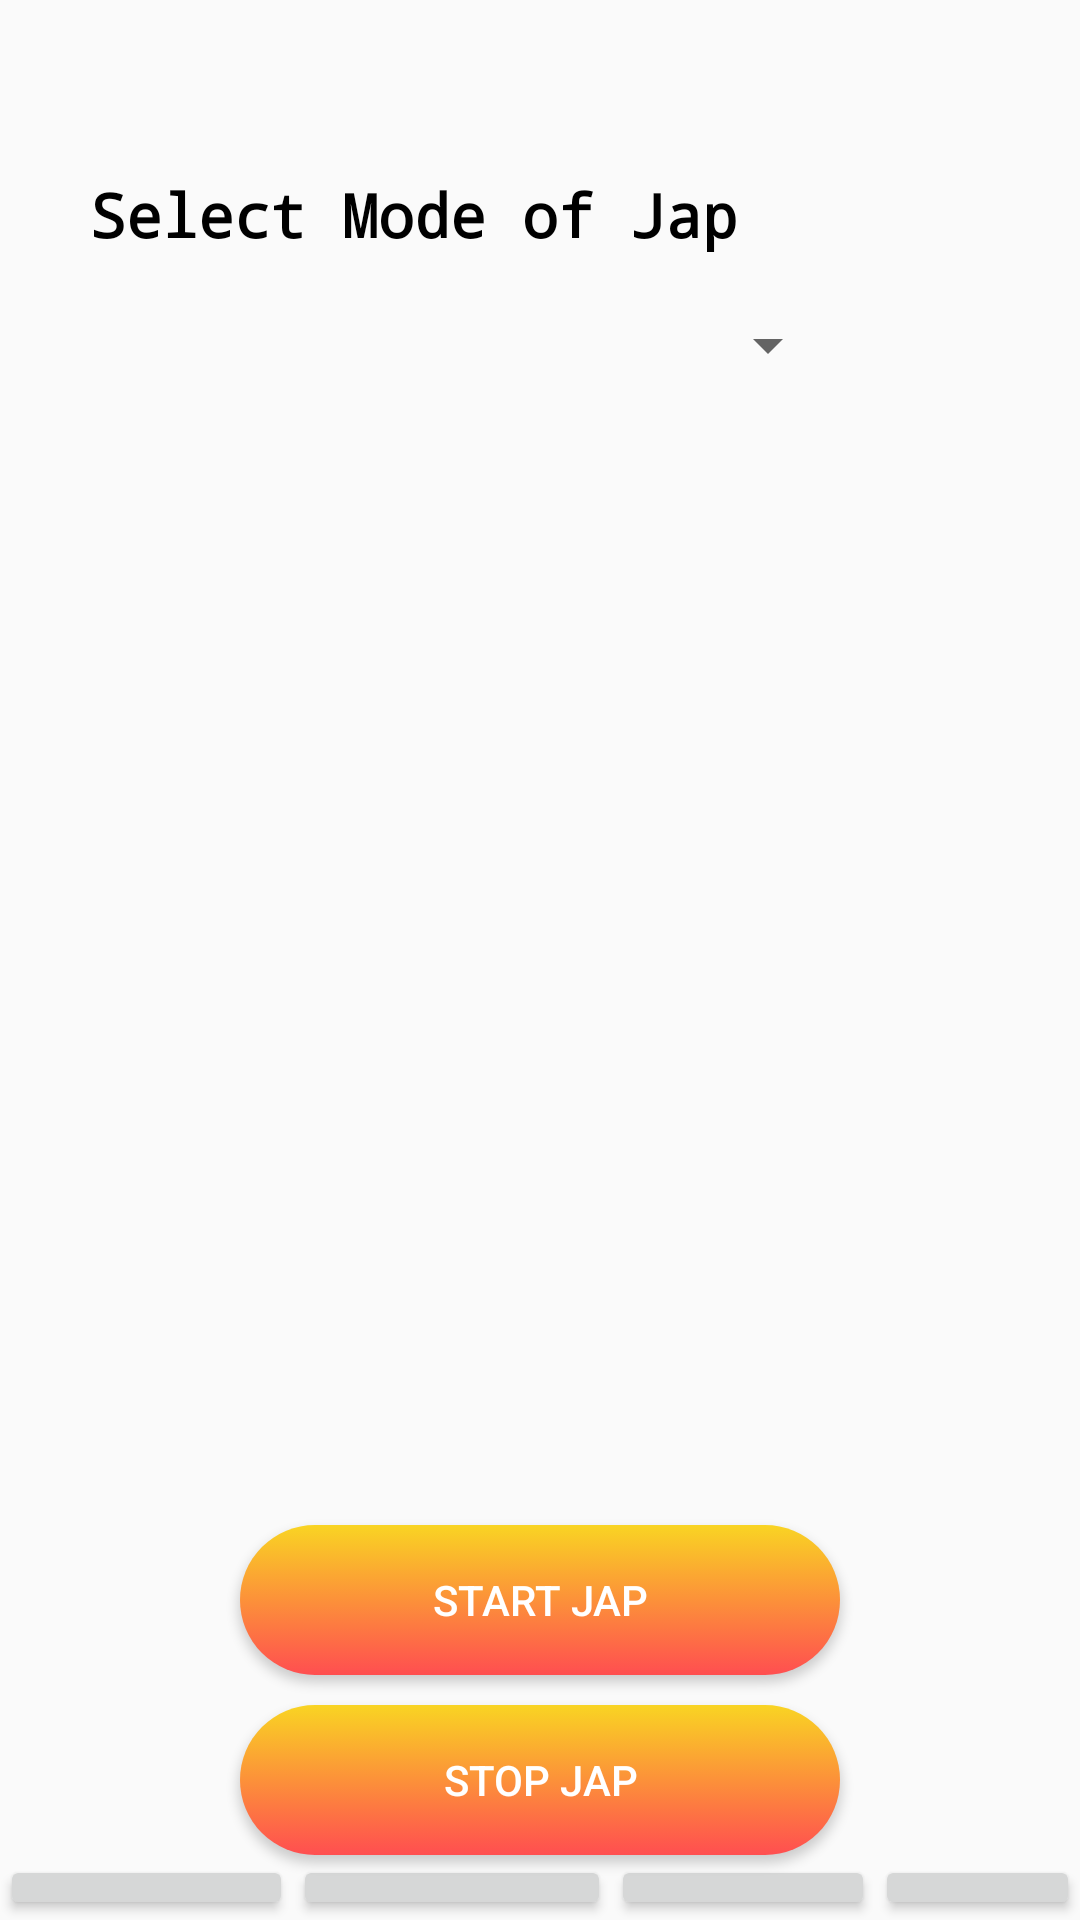

Here is an Android app screen rendered from its layout file. Give the layout XML and the strings, colors and styles it references.
<!-- AndroidManifest.xml: activity theme AppTheme -->
<!-- res/layout/activity_jap.xml -->
<?xml version="1.0" encoding="utf-8"?>
<LinearLayout xmlns:android="http://schemas.android.com/apk/res/android"
    xmlns:app="http://schemas.android.com/apk/res-auto"
    xmlns:tools="http://schemas.android.com/tools"
    android:layout_width="match_parent"
    android:orientation="vertical"
    android:layout_height="match_parent"
    tools:context=".JapActivity">

    <Button
        android:id="@+id/japButton2"
        android:layout_width="match_parent"
        android:transitionName="buttontransition"
        android:layout_height="wrap_content"

        android:background="@drawable/group1"

        />
    <TextView
        android:layout_width="wrap_content"
        android:layout_height="wrap_content"
        android:text="Select Mode of Jap"
        android:fontFamily= "monospace"
        android:textStyle="bold"
        android:textSize="20sp"
        android:layout_marginStart="30dp"
        android:layout_marginTop="10dp"
        />

    <Spinner
        android:id="@+id/options"
        android:layout_width="250dp"
        android:layout_height="50dp"
        android:layout_marginTop="5dp"
        android:layout_marginStart="30dp"
        >

    </Spinner>
    <TextView
        android:id="@+id/time_text"
        android:layout_width="wrap_content"
        android:layout_height="wrap_content"
        android:visibility="invisible"

        />
    <TextView
        android:id="@+id/timer_textView"
        android:layout_width="wrap_content"
        android:layout_height="wrap_content"
        android:textSize="30sp"
        android:layout_gravity="center"
        android:layout_marginTop="10dp"
        android:textStyle="bold"
        android:textColor="@color/blueColor"
        android:visibility="invisible"
        android:text=" "
        />

    <VideoView
        android:id="@+id/videoViewV"
        android:layout_gravity="center_horizontal"
        android:layout_width="wrap_content"
        android:layout_marginTop="10dp"
        android:layout_height="220dp"
        android:visibility="invisible"
        />
    <TextView
        android:id="@+id/time_in_milli"
        android:layout_width="wrap_content"
        android:layout_height="wrap_content"
        android:textSize="20sp"
        />
    <TextView
        android:id="@+id/display_selected_time"
        android:layout_width="wrap_content"
        android:layout_height="wrap_content"
        android:textSize = "20sp"
        android:layout_gravity="center_horizontal"
        android:visibility="invisible"
        android:layout_marginTop="5dp"

        />

    <Button
        android:id="@+id/startJap"
        android:layout_width="200dp"
        android:layout_height="50dp"
        android:layout_gravity="center"
        android:layout_marginTop="10dp"
        android:text="Start Jap"
        android:textColor="#ffffff"
        android:background="@drawable/background"
        />
    <Button
        android:id="@+id/stopJap"
        android:layout_width="200dp"
        android:layout_height="50dp"
        android:layout_gravity="center"
        android:layout_marginTop="10dp"
        android:background="@drawable/background"
        android:textColor="#ffffff"
        android:text="@string/stop_jap"
         />
    <LinearLayout
        android:layout_width="wrap_content"
        android:layout_height="wrap_content"
        android:orientation="horizontal"
        >
    <Button
        android:id="@+id/swadhyayButton"
        android:layout_width="wrap_content"
        android:layout_height="wrap_content"
        android:text="Swadhyay"

        />
    <Button
        android:id="@+id/nextActivity"
        android:text="Meditation"

        android:layout_width="wrap_content"
        android:layout_height="wrap_content"
        />
    <Button
        android:id="@+id/reportsActivity"
        android:layout_width="wrap_content"
        android:layout_height="wrap_content"
        android:text = "Reports"

        />
        <Button
            android:id="@+id/yagyaActivity"
            android:layout_width="wrap_content"
            android:layout_height="wrap_content"
            android:text="Yagya"
            />
    </LinearLayout>


</LinearLayout>
<!-- resources referenced by this layout -->
<resources>
  <color name="blueColor">#4422EE</color>
  <!-- drawable background (drawable) -->
  <?xml version="1.0" encoding="utf-8"?>
  <selector xmlns:android="http://schemas.android.com/apk/res/android">
      <item><shape>
          <gradient
              android:startColor="#FF4E50"
              android:endColor="#F9D423"
              android:angle="90"/>
          <corners
              android:radius="200dp"/>
      </shape>
      </item>
  
  </selector>
  <!-- drawable group1: jpg bitmap (mipmap-xxxhdpi, 230230 bytes) -->
  <string name="stop_jap">Stop Jap</string>
  <style name="AppTheme" parent="Theme.AppCompat.Light.NoActionBar">
          
          <item name="colorPrimary">@color/colorPrimaryDark</item>
          <item name="colorPrimaryDark">@color/colorPrimary</item>
          <item name="colorAccent">@color/colorAccent</item>
  
      </style>
  <color name="colorPrimaryDark">#FF6D00</color>
  <color name="colorPrimary">#E65100</color>
  <color name="colorAccent">#FF4081</color>
</resources>
